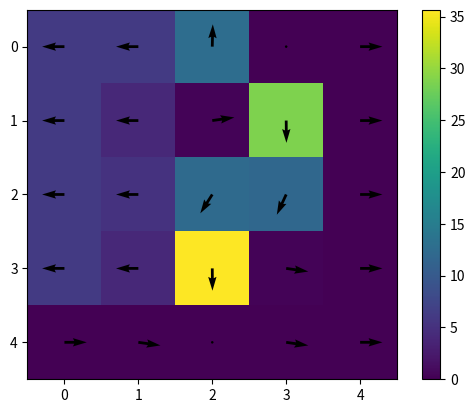

Write the Python code that produced this figure.
import matplotlib.pyplot as plt
import numpy as np
import math
from pprint import pprint
from numpy import array, zeros, diag, diagflat, dot

# Valores temporalmente por defecto
# Distancia entre puntos
h = 1
omegaX = 0.1
omegaY = 0.1
# Dimensiones de la matriz
Nxmax = 5
Nymax = 5
# Viga 1
inicio = 2
alto1 = 1
ancho1 = 1
# Viga 2
inicio2 = 3
alto2 = 1
ancho2 = 1
V0 = 0.3  # Velocidad inicial

u = np.zeros((Nxmax, Nymax), float)
w = np.zeros((Nxmax, Nymax), float)

bu = np.zeros(Nxmax * Nymax)
bw = np.zeros(Nxmax * Nymax)

for i in range(Nxmax * Nymax):
  bu[i] = h/8
  bw[i] = 0

xu0 = np.zeros(Nxmax*Nymax)
xw0 = np.zeros(Nxmax*Nymax)

def Mostrar(m):
    print("La matriz es la siguiente:")
    for fila in m:
        for valor in fila:
            print("\t", valor, end=" ")
        print()

def inicializar():
    for i in range(Nxmax):
        V = 0.3
        for j in range(Nymax):
            u[i, j] = round(V - 0.001, 3)
            V = V - 0.001

inicializar()

def rellenar(m1, m2):
    for i in range(Nxmax - alto1, Nxmax):
        for j in range(inicio, inicio + ancho1):
            m1[i, j] = 0
            m2[i, j] = 0

    for i in range(0, alto2):
        for j in range(inicio2, inicio2 + ancho2):
            m1[i, j] = 0
            m2[i, j] = 0

rellenar(u, w)

def gen_matriz_sis_lineal(n,u,w,h,tipo):
    a = 0
    b = 0
    c = 0
    d = 0
    matriz = []
    for i in range(1, (n ** 2) + 1):
        fila = []
        for j in range(1, (n ** 2) + 1):
            if (tipo==1):
                a = (h / 8) * u[math.ceil(i/n) - 1, math.ceil(j/n) - 1] - 1 / 4
                b = -(h / 8) * u[math.ceil(i/n) - 1, math.ceil(j/n) - 1] - 1 / 4
#                c = (h / 8) * w[math.ceil(i/n) - 1, math.ceil(j/n) - 1] - 1 / 4
#                d = -(h / 8) * w[math.ceil(i/n) - 1, math.ceil(j/n) - 1] - 1 / 4
            else:
#                a = (h / 8) * w[math.ceil(i/n) - 1, math.ceil(j/n) - 1] - 1 / 4
#               b = -(h / 8) * w[math.ceil(i/n) - 1, math.ceil(j/n) - 1] - 1 / 4
                c = (h / 8) * u[math.ceil(i/n) - 1, math.ceil(j/n) - 1] - 1 / 4
                d = -(h / 8) * u[math.ceil(i/n) - 1, math.ceil(j/n) - 1] - 1 / 4
            # Primera diagonal
            if (i == j):
                fila.append(1)

            # Segunda diagonal superior
            elif (
                    (i % n != 0 and i + 1 == j)):
                fila.append(a)

            # Segunda diagonal inferior
            elif (
                    ((i % n) - 1 != 0 and i == j + 1)):
                fila.append(b)

            # Tercera diagonal superior
            elif (i + n == j):
                fila.append(c)

            # Tercera diagonal inferior
            elif (i == j + n):
                fila.append(d)

            else:
                fila.append(0)

        matriz.append(fila)
    return matriz

def surfaceG(m, b, flag):
    n = len(u)

    for i in range(0, n):
        if flag == "u":
            b[i] = V0
        else:
            b[i] = 0
        for j in range(0, n * n):
            # print(f'{i},{j}')
            m[i][j] = 0
            if i == j:
                m[i][j] = 1
    if flag == "u":
        for i in range(0, n):
            for j in range(0, n * n):
                m[i][j] = 0
                if (j == i):
                    m[i][j] = 1
    return m, b


def InletF(m, b, flag):
    n = len(u)
    for i in range(0, n * n, n):
        if flag == "u":
            b[i] = V0
        else:
            b[i] = 0
        for j in range(0, n * n):
            m[i][j] = 0
            if i == j:
                m[i][j] = 1

    return m, b


def outlet(m, b, flag):
    n = len(u)
    for i in range(n - 1, n * n, n):
        b[i] = 0
        for j in range(0, n * n):
            m[i][j] = 0
            if i == j:
                m[i][j] = 1

    for i in range(n - 1, n * n, n):
        for j in range(0, n * n):
            if (i + n == j):
                m[i][j] = 1
            if (i == j + n):
                m[i][j] = -1

    return m, b

def centerLine(m,b,flag):
  n=len(u)
  for i in range(n*n-n,n*n):
    b[i] = 0
    for j in range(0,n*n):
      m[i][j] = 0
      if i == j:
        m[i][j] = 1
  return m,b

def transformPairToOne(i, j):
    return (i+1) * Nxmax - (Nxmax - j)

def transform(j):
    return j%Nxmax

def llenar(m, b, flag):
    n = len(u)
    # Rellenar
    # Viga 1
    for i in range(Nxmax - alto1, Nxmax):
        for k in range(inicio, inicio + ancho1):
            for j in range(0, n * n):
                j2 = math.ceil(j / Nymax) - 1
                m[transformPairToOne(i, k)][j] = 0
                if transformPairToOne(i, k) == j:
                    m[transformPairToOne(i, k)][j] = 1

    for i in range(Nxmax - alto1, Nxmax):
        for k in range(inicio, inicio + ancho1):
            b[transformPairToOne(i, k)] = 0

    # Viga 2
    for i in range(0, alto2):
        for k in range(inicio2, inicio2 + ancho2):
            for j in range(0, n * n):
                j2 = math.ceil(j / Nymax) - 1
                m[transformPairToOne(i, k)][j] = 0
                if transformPairToOne(i, k) == j:
                    m[transformPairToOne(i, k)][j] = 1

    for i in range(0, alto2):
        for k in range(inicio2, inicio2 + ancho2):
            b[transformPairToOne(i, k)] = 0

def viga1(m, b, flag):
    n = len(u)

    # Pared izquierda viga 1
    for i in range(n - alto1, n):
        for j in range(0, n * n):
            if flag == "u":
                b[i * n + inicio - 1] = 0
            else:
                j2 = math.ceil(j / Nymax) - 1
                b[i * n + inicio - 1] = 2 * (u[i][j2 - 1] - u[i][j2]) / h * h
    # Pared superior viga 1
    f = n - alto1 - 1
    for j in range(inicio, inicio + ancho1 + 1):
        if flag == "u":
            b[transformPairToOne(f, j)] = 0
        else:
            j2 = math.ceil(j / Nymax) - 1
            i = n - alto1 - 1
            b[transformPairToOne(f, j)] = -2 * (u[i - 1][j] - u[i][j]) / h * h
    # Pared derecha viga 1
    for i in range(n - alto1 - 1, n):
        for j in range(0, n * n):
            if flag == "u":
                b[i * n + inicio + ancho1] = 0
            else:
                j2 = math.ceil(j / Nymax) - 1
                if j2 == inicio + ancho1:
                    b[i * n + inicio + ancho1] = -2 * (u[i][j2 + 1] - u[i][j2]) / h * h

    if flag == "u":
        # Pared izquierda viga 1
        for i in range(n - alto1, n):
            for j in range(0, n * n):
                m[i * n + inicio - 1][j] = 0
                if i * n + inicio - 1 == j:
                    m[i * n + inicio - 1][j] = 1
        # Pared superior viga 1
        f = n - alto1 - 1
        for j in range(inicio, inicio + ancho1):
            for k in range(0, n * n):
                m[transformPairToOne(f, j)][k] = 0
                if transformPairToOne(f, j) == k:
                    m[transformPairToOne(f, j)][k] = 1
        # Pared derecha viga 1
        for i in range(n - alto1 - 1, n):
            for j in range(0, n * n):
                m[i * n + inicio + ancho1][j] = 0
                if i * n + inicio + ancho1 == j:
                    m[i * n + inicio + ancho1][j] = 1
    else:
        # Pared izquierda viga 1
        for i in range(n - alto1, n):
            for j in range(0, n * n):
                m[i * n + inicio - 1][j] = 0
                if i * n + inicio - 1 == j:
                    m[i * n + inicio - 1][j] = 1

        # Pared superior viga 1
        f = n - alto1 - 1
        for j in range(inicio, inicio + ancho1):
            for k in range(0, n * n):
                m[transformPairToOne(f, j)][k] = 0
                if transformPairToOne(f, j) == k:
                    m[transformPairToOne(f, j)][k] = 1
        # Pared derecha viga 1
        for i in range(n - alto1 - 1, n):
            for j in range(0, n * n):
                m[i * n + inicio + ancho1][j] = 0
                if i * n + inicio + ancho1 == j:
                    m[i * n + inicio + ancho1][j] = 1

def viga2(m, b, flag):
    n = len(u)

    # Pared izquierda viga 2
    for i in range(0, alto2 + 1):
        for j in range(0, n * n):
            if flag == "u":
                b[i * n + inicio2 - 1] = 0
            else:
                j2 = Nymax - ancho2 - 1
                # print(i, j2)
                b[i * n + inicio2 - 1] = -2 * (u[i][j2 - 1] - u[i][j2]) / h * h
                break

    # Pared inferior viga 2
    f = alto2
    for j in range(inicio2, inicio2 + ancho2):
        if flag == "u":
            b[transformPairToOne(f, j)] = 0
        else:
            j2 = math.ceil(j / Nymax) - 1
            i = alto2
            b[transformPairToOne(f, j)] = -2 * (u[i + 1][j] - u[i][j]) / h * h

    if flag == "u":
        # Pared izquierda viga 2
        for i in range(0, alto2 + 1):
            for j in range(0, n * n):
                m[i * n + inicio2 - 1][j] = 0
                if i * n + inicio2 - 1 == j:
                    m[i * n + inicio2 - 1][j] = 1
        # Pared inferior viga 2
        f = alto2
        for j in range(inicio2, inicio2 + ancho2):
            for k in range(0, n * n):
                m[transformPairToOne(f, j)][k] = 0
                if transformPairToOne(f, j) == k:
                    m[transformPairToOne(f, j)][k] = 1
    else:
        # Pared izquierda viga 2
        for i in range(0, alto2 + 1):
            for j in range(0, n * n):
                m[i * n + inicio2 - 1][j] = 0
                if i * n + inicio2 - 1 == j:
                    m[i * n + inicio2 - 1][j] = 1

        # Pared inferior viga 2
        f = alto2
        for j in range(inicio2, inicio2 + ancho2):
            for k in range(0, n * n):
                m[transformPairToOne(f, j)][k] = 0
                if transformPairToOne(f, j) == k:
                    m[transformPairToOne(f, j)][k] = 1
                    
#Otros Métodos                     

def richardson(A,x,b,N):

  for i in range(N):
    r=b-np.dot(A,x)
    x = x + r

  return x

def Jacobi(A,x,b,N):
  D = np.diag(A).reshape(x.shape)
  R = A - np.diagflat(D)
  for i in range(N):
    x = (b - np.dot(R,x))/D
  return x

def newtonRaphson(A,x,b,M,j):
  for i in range(0,M):
    deltax = Jacobi(A,x,b,j)
    x = x - deltax
  return x

uJac = gen_matriz_sis_lineal(Nxmax, u, w, 1, 1)
wJac = gen_matriz_sis_lineal(Nxmax, u, w, 1, 2)
def condiciones(mu, mw, b1, b2):
    surfaceG(mu, b1, "u")
    surfaceG(mw, b2, "w")
    InletF(mu, b1, "u")
    InletF(mw, b2, "w")
    outlet(mu, b1, "u")
    outlet(mw, b2, "w")
    centerLine(mu, b1, "u")
    centerLine(mw, b2, "w")
    llenar(mu, b1, "u")
    llenar(mw, b2, "w")
    viga1(mu, b1, "u")
    viga1(mw, b2, "w")
    viga2(mu, b1, "u")
    viga2(mw, b2, "w")

condiciones(uJac, wJac, bu, bw)
#print(uJac)
#Mostrar(uJac)
# Mostrar(wJac)
for i in range(20):
    xu0 = newtonRaphson(uJac, xu0, bu, 1, 10)
    xw0 = newtonRaphson(wJac, xw0, bw, 1, 10)
    it = 0
    for i in range(0, Nxmax):
        for j in range(0, Nymax):
            u[i, j] = u[i, j] + omegaX * xu0[it]
            w[i, j] = w[i, j] + omegaY * xw0[it]
            it += 1
    newUJac = gen_matriz_sis_lineal(Nxmax, u, w, 1, 1)
    newWJac = gen_matriz_sis_lineal(Nxmax, u, w, 1, 2)
    condiciones(newUJac, newWJac, bu, bw)

#Mostrar(u)
#Mostrar(w)

#############################################################
# Matriz de magnitudes

magn = np.zeros((Nxmax, Nxmax))

for j in range(Nxmax - 1):
    for i in range(Nxmax - 1):
        a = math.sqrt(pow(u[i][j], 2) + pow(w[i][j], 2))
        magn[i][j] = abs(u[i][j]) + abs(w[i][j])
        # magn[i][j] = abs(u[i][j]+w[i][j])/2
        # magn[i][j] = [i][j]
# Mostrar(magn)
##############################################################
# Normalizamos las matrices halladas
def normalizar():
    for j in range(Nymax):
        for i in range(Nxmax):
            m = math.sqrt(pow(u[i][j], 2) + pow(w[i][j], 2))
            if (m != 0):
                u[i][j] = u[i][j] / m
                w[i][j] = w[i][j] / m

normalizar()

##############################################################
# Vectores

x = np.linspace(0, Nxmax - 1, Nxmax)
y = np.linspace(0, Nymax - 1, Nymax)

xmesh, ymesh = np.meshgrid(x, y)

umesh = u
vmesh = w

#####################################################
# Graficar
plt.imshow(magn)
plt.colorbar()
plt.quiver(xmesh, ymesh, umesh, vmesh)
plt.show()